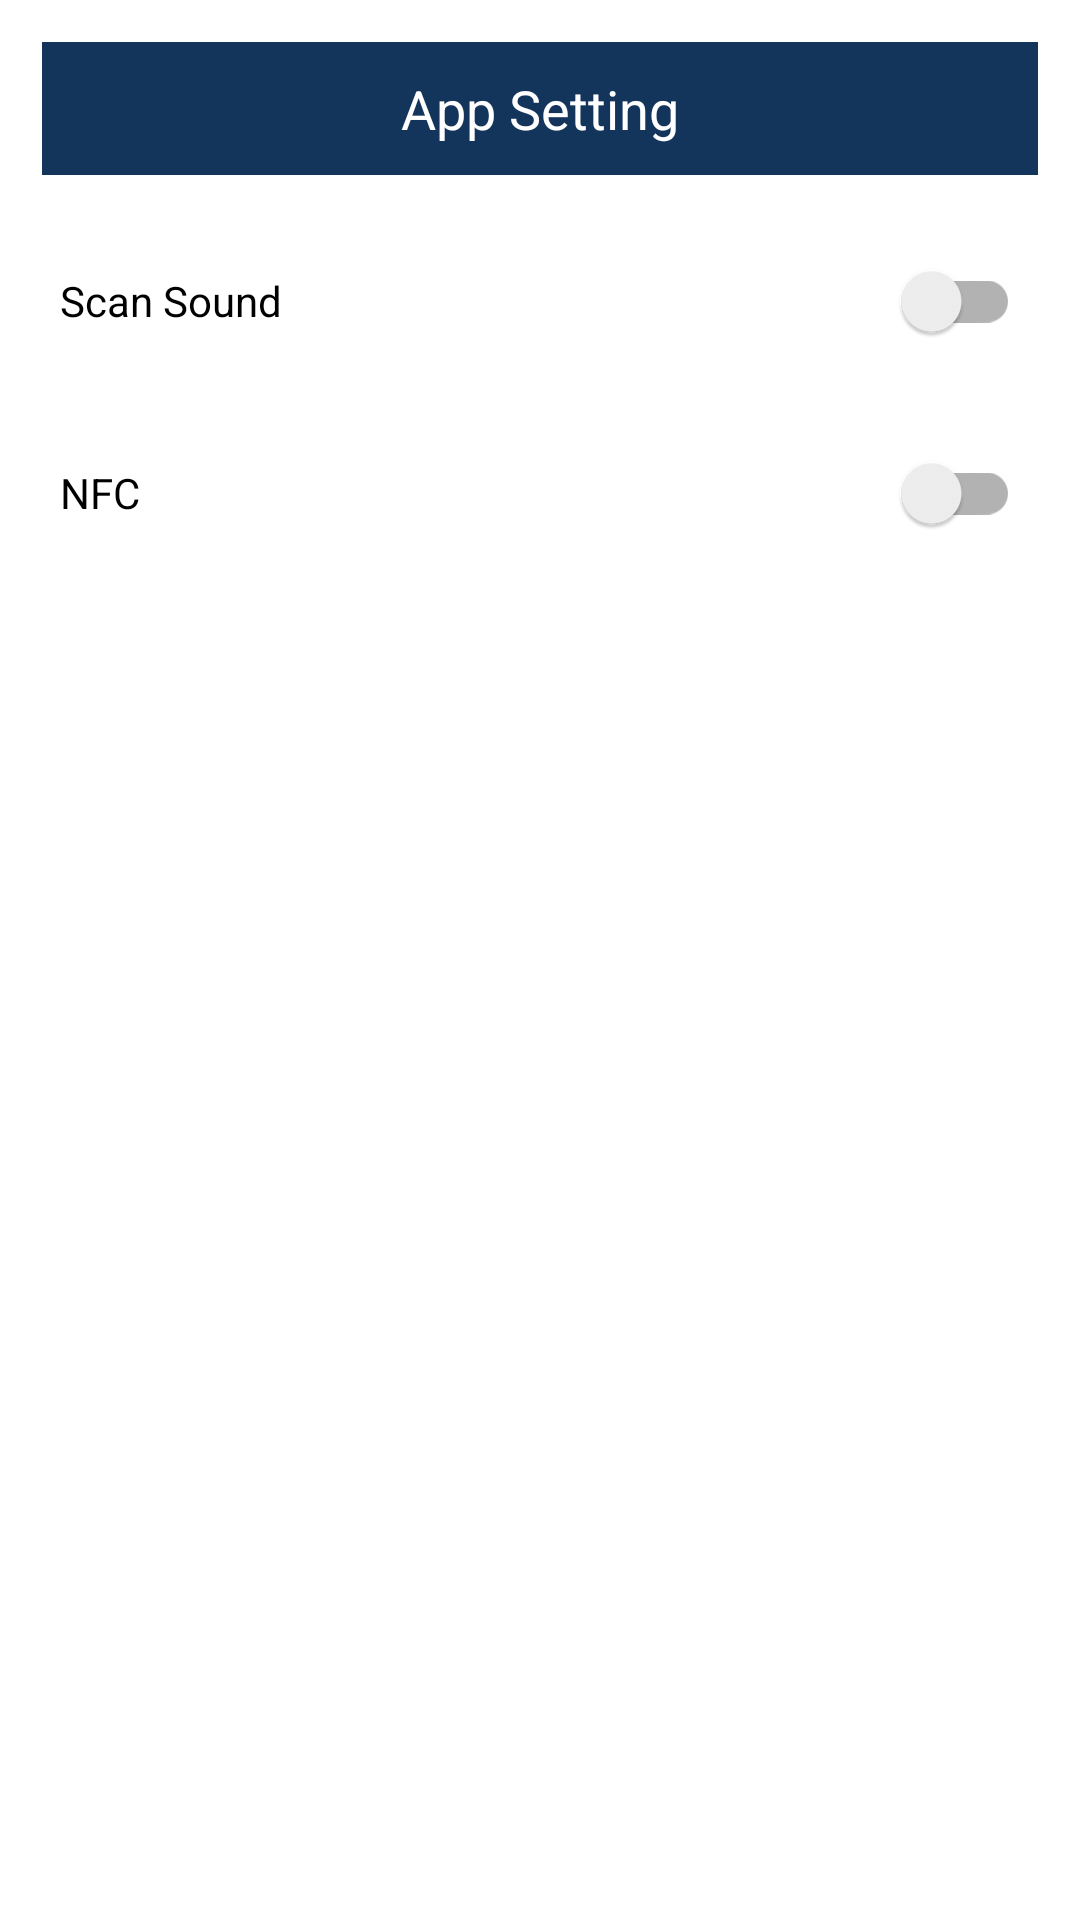

Write the Android layout XML for this screen, with the resource values it uses.
<!-- AndroidManifest.xml: application theme AppTheme -->
<!-- res/layout/dialog_setting.xml -->
<?xml version="1.0" encoding="utf-8"?>
<RelativeLayout xmlns:android="http://schemas.android.com/apk/res/android"
    android:layout_width="match_parent"
    android:layout_height="wrap_content"
    android:padding="4dp">

    <TextView
        android:id="@+id/tv1"
        android:layout_width="match_parent"
        android:layout_height="wrap_content"
        android:layout_margin="10dp"
        android:background="@color/blue"
        android:gravity="center"
        android:padding="10dp"
        android:text="App Setting"
        android:textAppearance="@android:style/TextAppearance.Medium"
        android:textColor="@android:color/white" />

    <androidx.appcompat.widget.SwitchCompat
        android:id="@+id/swScanSound"
        android:layout_width="match_parent"
        android:layout_height="wrap_content"
        android:layout_below="@id/tv1"
        android:layout_margin="8dp"
        android:padding="8dp"
        android:text="Scan Sound" />

    <androidx.appcompat.widget.SwitchCompat
        android:id="@+id/swNFC"
        android:layout_width="match_parent"
        android:layout_height="wrap_content"
        android:layout_below="@id/swScanSound"
        android:layout_margin="8dp"
        android:padding="8dp"
        android:text="NFC" />

</RelativeLayout>
<!-- resources referenced by this layout -->
<resources>
  <color name="blue">#14355B</color>
  <style name="AppTheme" parent="Theme.MaterialComponents.Light.DarkActionBar">
          
          <item name="colorPrimary">@color/colorPrimary</item>
          <item name="colorPrimaryDark">@color/colorPrimaryDark</item>
          <item name="colorAccent">@color/colorPrimaryDark</item>
      </style>
  <color name="colorPrimary">#14355B</color>
  <color name="colorPrimaryDark">#14355B</color>
</resources>
